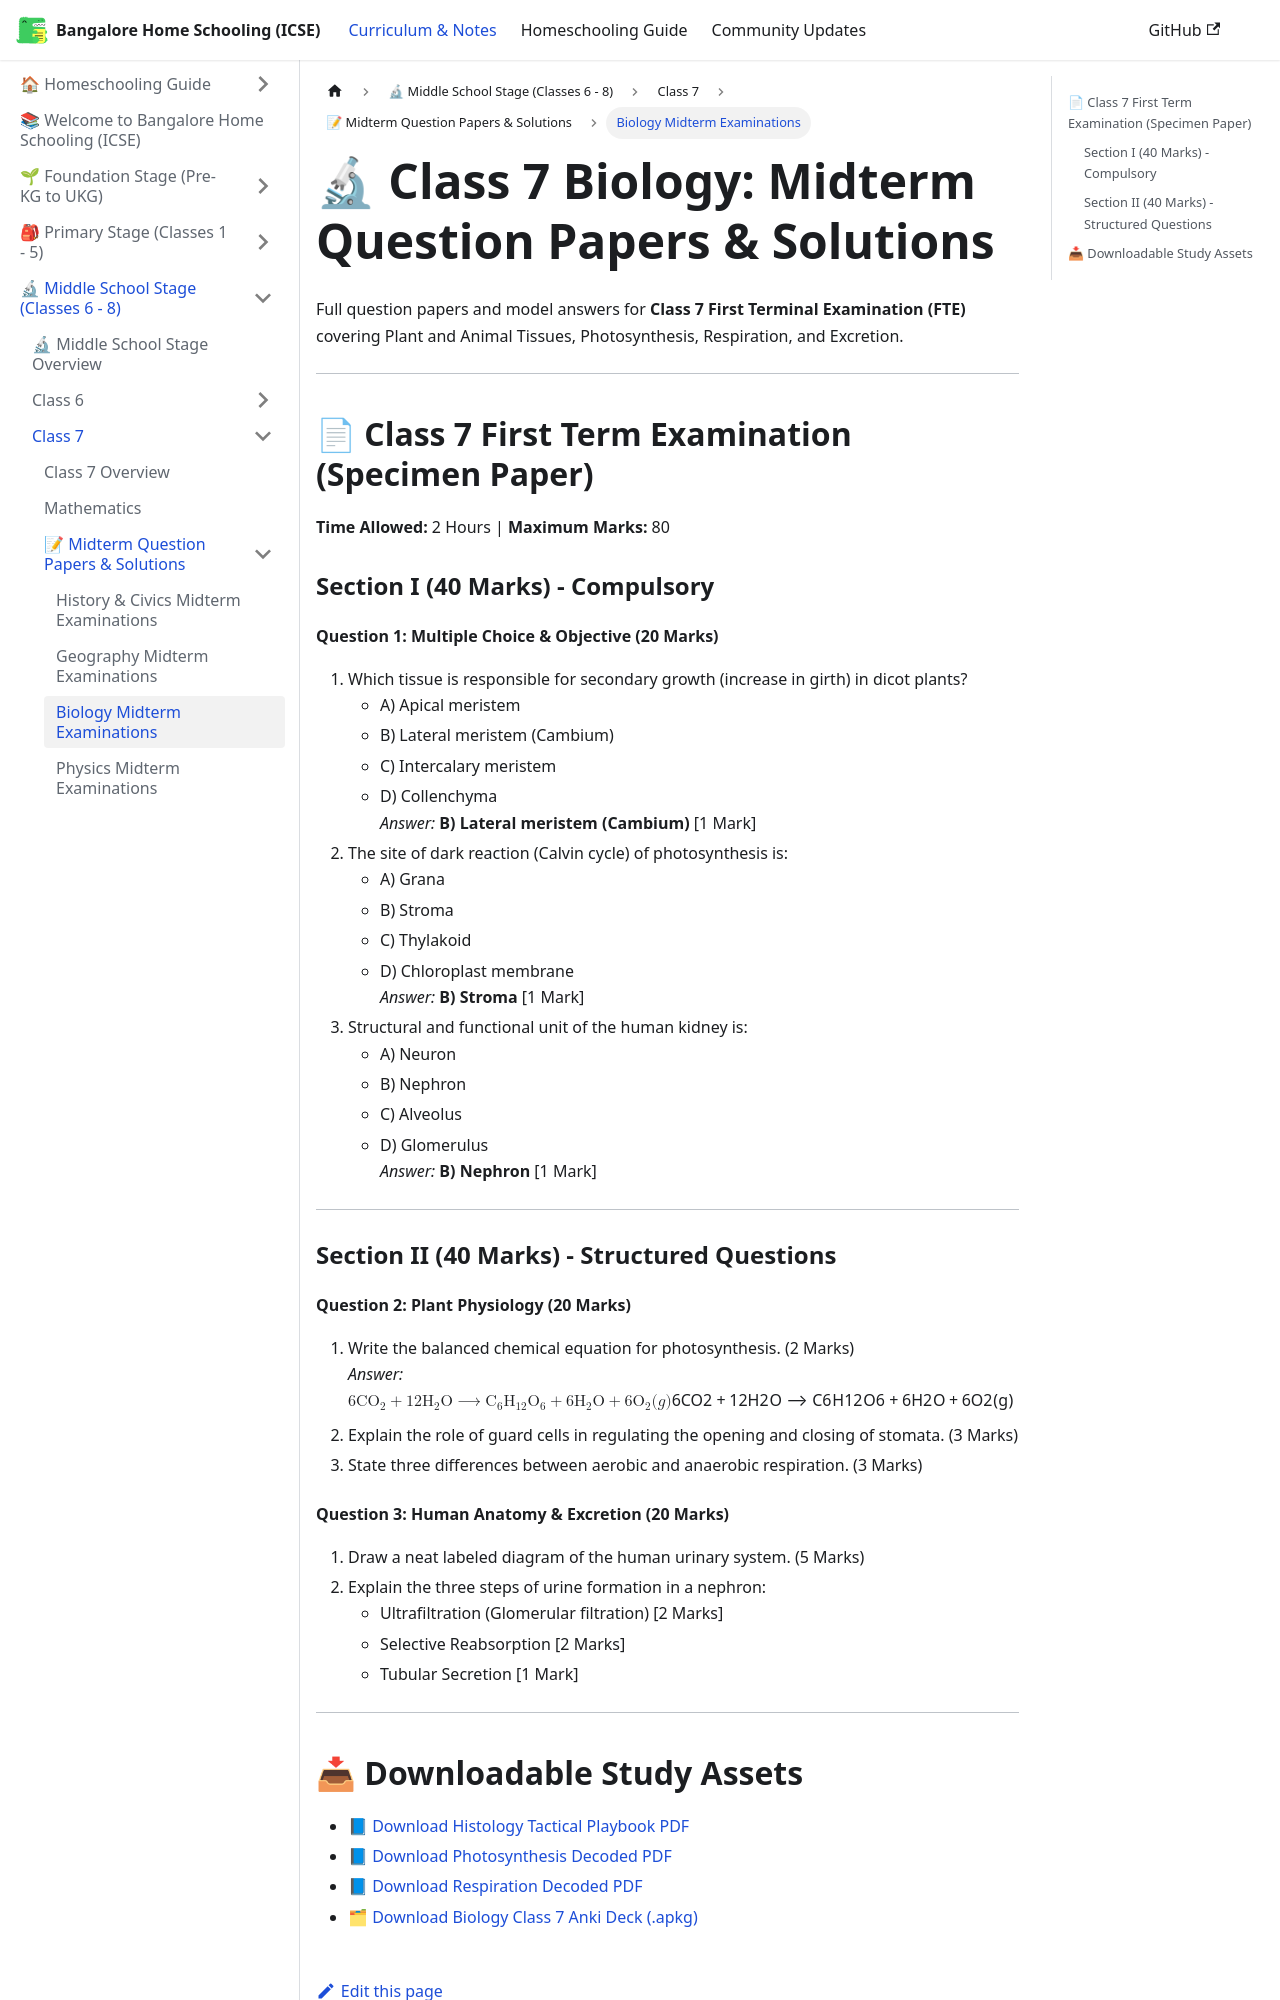

repository: karthik-r-bdump/bangalore-home-schooling · page: docs/middle-school/class-7/midterm-papers/biology-midterm.html · generator: docusaurus

---
title: "Biology Midterm Examinations"
sidebar_position: 3
description: "Solved Class 7 Biology First Term Examination (FTE) and unit test papers"
---

# 🔬 Class 7 Biology: Midterm Question Papers & Solutions

Full question papers and model answers for **Class 7 First Terminal Examination (FTE)** covering Plant and Animal Tissues, Photosynthesis, Respiration, and Excretion.

---

## 📄 Class 7 First Term Examination (Specimen Paper)

**Time Allowed:** 2 Hours | **Maximum Marks:** 80

### Section I (40 Marks) - Compulsory

#### Question 1: Multiple Choice & Objective (20 Marks)
1. Which tissue is responsible for secondary growth (increase in girth) in dicot plants?
   - A) Apical meristem
   - B) Lateral meristem (Cambium)
   - C) Intercalary meristem
   - D) Collenchyma  
   *Answer:* **B) Lateral meristem (Cambium)** [1 Mark]
2. The site of dark reaction (Calvin cycle) of photosynthesis is:
   - A) Grana
   - B) Stroma
   - C) Thylakoid
   - D) Chloroplast membrane  
   *Answer:* **B) Stroma** [1 Mark]
3. Structural and functional unit of the human kidney is:
   - A) Neuron
   - B) Nephron
   - C) Alveolus
   - D) Glomerulus  
   *Answer:* **B) Nephron** [1 Mark]

---

### Section II (40 Marks) - Structured Questions

#### Question 2: Plant Physiology (20 Marks)
1. Write the balanced chemical equation for photosynthesis. (2 Marks)  
   *Answer:*  
   $6\text{CO}_2 + 12\text{H}_2\text{O} \longrightarrow \text{C}_6\text{H}_{12}\text{O}_6 + 6\text{H}_2\text{O} + 6\text{O}_2 (g)$
2. Explain the role of guard cells in regulating the opening and closing of stomata. (3 Marks)
3. State three differences between aerobic and anaerobic respiration. (3 Marks)

#### Question 3: Human Anatomy & Excretion (20 Marks)
1. Draw a neat labeled diagram of the human urinary system. (5 Marks)
2. Explain the three steps of urine formation in a nephron:
   - Ultrafiltration (Glomerular filtration) [2 Marks]
   - Selective Reabsorption [2 Marks]
   - Tubular Secretion [1 Mark]

---
